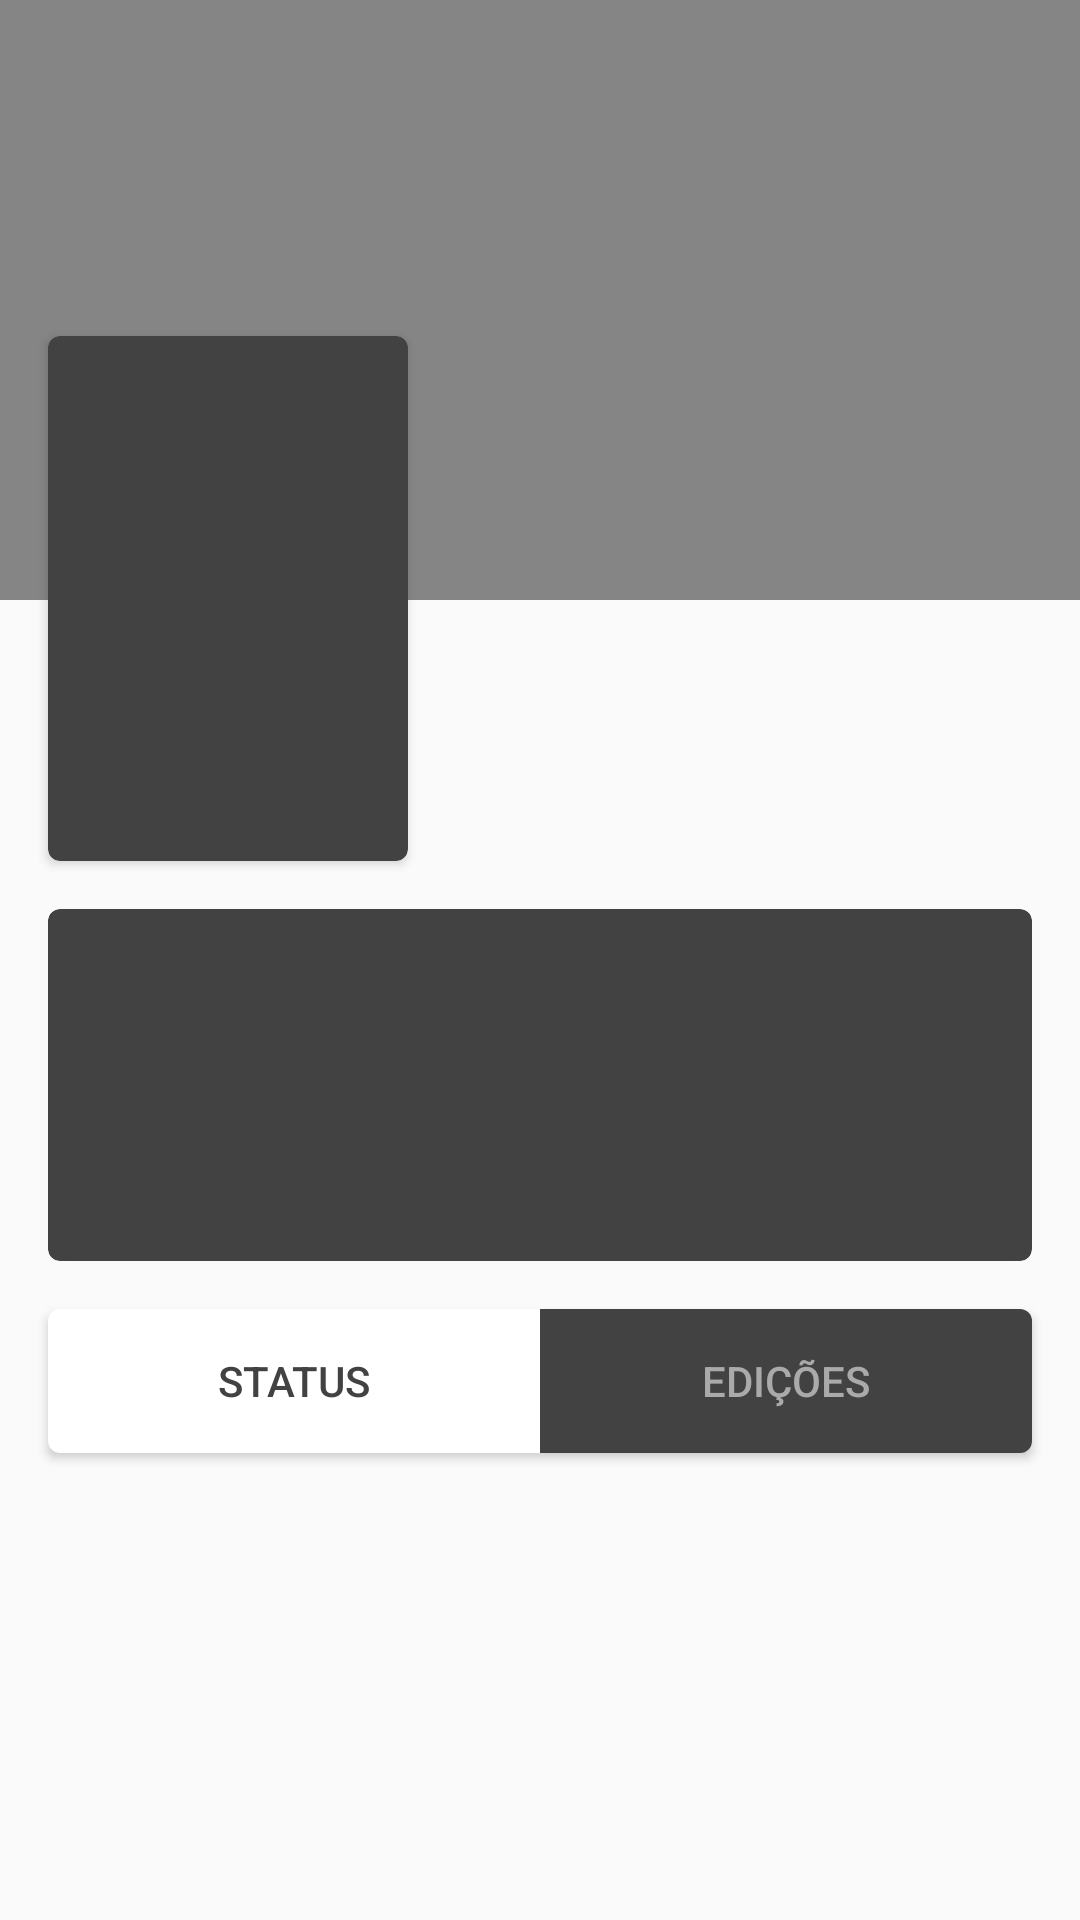

Layout XML and referenced resources for this Android screen:
<!-- AndroidManifest.xml: application theme AppTheme -->
<!-- res/layout/layout_detail.xml -->
<?xml version="1.0" encoding="utf-8"?>
<androidx.constraintlayout.widget.ConstraintLayout
        xmlns:android="http://schemas.android.com/apk/res/android"
        xmlns:app="http://schemas.android.com/apk/res-auto" android:layout_width="match_parent"
        android:layout_height="match_parent">
    <TextView
            android:id="@+id/text_title"
            android:layout_width="0dp"
            android:layout_height="wrap_content"
            android:layout_marginStart="8dp"
            android:layout_marginLeft="8dp"
            android:layout_marginTop="8dp"
            android:layout_marginEnd="8dp"
            android:layout_marginRight="8dp"
            android:textSize="14sp"
            android:textStyle="bold"
            app:layout_constraintEnd_toEndOf="parent"
            app:layout_constraintStart_toEndOf="@+id/cardView2"
            app:layout_constraintTop_toBottomOf="@+id/image_cover_complet"
            android:textColor="@android:color/darker_gray"/>

    <TextView
            android:id="@+id/text_status"
            android:layout_width="0dp"
            android:layout_height="wrap_content"
            android:layout_marginStart="8dp"
            android:layout_marginLeft="8dp"
            android:layout_marginTop="8dp"
            android:layout_marginEnd="8dp"
            android:layout_marginRight="8dp"
            android:textSize="12sp"
            app:layout_constraintEnd_toEndOf="parent"
            app:layout_constraintStart_toEndOf="@+id/cardView2"
            app:layout_constraintTop_toBottomOf="@+id/text_title"
            android:textColor="@android:color/darker_gray"/>

    <ImageView
            android:id="@+id/image_cover_complet"
            android:layout_width="0dp"
            android:layout_height="200dp"
            android:scaleType="centerCrop"
            android:visibility="visible"
            app:layout_constraintEnd_toEndOf="parent"
            app:layout_constraintHorizontal_bias="1.0"
            app:layout_constraintStart_toStartOf="parent"
            app:layout_constraintTop_toTopOf="parent"/>

    <ImageView
            android:id="@+id/image_cover_complet_effect"
            android:layout_width="0dp"
            android:layout_height="200dp"
            android:background="#78000000"
            android:scaleType="centerCrop"
            android:visibility="visible"
            app:layout_constraintEnd_toEndOf="parent"
            app:layout_constraintHorizontal_bias="1.0"
            app:layout_constraintStart_toStartOf="parent"
            app:layout_constraintTop_toTopOf="parent"/>

    <androidx.cardview.widget.CardView
            android:id="@+id/cardView"
            android:layout_width="0dp"
            android:layout_height="wrap_content"
            android:layout_marginStart="16dp"
            android:layout_marginLeft="16dp"
            android:layout_marginTop="16dp"
            android:layout_marginEnd="16dp"
            android:layout_marginRight="16dp"
            android:layout_marginBottom="8dp"
            android:elevation="2dp"
            style="@style/CardView.Dark"
            app:layout_constraintEnd_toEndOf="parent"
            app:layout_constraintHorizontal_bias="0.0"
            app:layout_constraintStart_toStartOf="parent"
            app:layout_constraintTop_toBottomOf="@+id/cardView2"
            app:layout_constraintVertical_bias="0.0" app:cardCornerRadius="4dp">

        <LinearLayout
                android:layout_width="match_parent"
                android:layout_height="match_parent"
                android:orientation="vertical"
                android:padding="10dp">

            <TextView
                    android:id="@+id/text_title_original"
                    android:layout_width="wrap_content"
                    android:layout_height="wrap_content" android:textColor="@android:color/darker_gray"/>

            <TextView
                    android:id="@+id/text_publishing"
                    android:layout_width="wrap_content"
                    android:layout_height="wrap_content" android:textColor="@android:color/darker_gray"/>

            <TextView
                    android:id="@+id/text_publication"
                    android:layout_width="match_parent"
                    android:layout_height="wrap_content" android:textColor="@android:color/darker_gray"/>

            <TextView
                    android:id="@+id/text_year"
                    android:layout_width="match_parent"
                    android:layout_height="wrap_content"
                    android:textColor="@android:color/darker_gray"/>
            <TextView
                    android:layout_width="match_parent"
                    android:layout_height="wrap_content" android:id="@+id/text_sinopse"
                    android:textColor="@android:color/darker_gray" android:textSize="12sp"
                    android:layout_marginTop="5dp"/>

        </LinearLayout>
    </androidx.cardview.widget.CardView>

    <androidx.cardview.widget.CardView
            android:id="@+id/cardView2"
            android:layout_width="120dp"
            android:layout_height="175dp"
            android:layout_marginStart="16dp"
            android:layout_marginLeft="16dp"
            android:layout_marginTop="112dp"
            style="@style/CardView.Dark"
            app:layout_constraintBottom_toBottomOf="@+id/image_cover_complet"
            app:layout_constraintStart_toStartOf="parent"
            app:layout_constraintTop_toTopOf="parent"
            app:layout_constraintVertical_bias="0.0" app:cardCornerRadius="4dp">

        <ImageView
                android:id="@+id/image_cover"
                android:layout_width="match_parent"
                android:layout_height="match_parent"
                android:scaleType="centerCrop"/>

    </androidx.cardview.widget.CardView>

    <androidx.cardview.widget.CardView
            android:id="@+id/card_select"
            android:layout_width="match_parent"
            android:layout_height="wrap_content"
            app:layout_constraintTop_toBottomOf="@+id/cardView"
            app:layout_constraintStart_toStartOf="parent"
            app:layout_constraintEnd_toEndOf="parent"
            android:layout_marginLeft="16dp" android:layout_marginStart="16dp" android:layout_marginRight="16dp"
            android:layout_marginEnd="16dp" android:layout_marginTop="16dp" app:cardCornerRadius="4dp">
        <LinearLayout
                android:id="@+id/linear_button"
                android:layout_width="match_parent"
                android:layout_height="wrap_content"
                android:orientation="horizontal">
            <Button
                    android:text="Status"
                    android:layout_width="wrap_content"
                    android:layout_height="wrap_content" android:id="@+id/buttonShowStatus"
                    android:layout_weight="1" android:background="@color/cardview_light_background"
                    android:textColor="@color/background_grey"/>
            <Button
                    android:text="Edições"
                    android:layout_width="wrap_content"
                    android:layout_height="wrap_content" android:id="@+id/buttonShowChapter"
                    android:layout_weight="1" android:background="@color/background_grey"
                    android:textColor="@color/dark_grey"/>
        </LinearLayout>
    </androidx.cardview.widget.CardView>
    <androidx.recyclerview.widget.RecyclerView
            android:layout_width="0dp"
            android:layout_height="wrap_content"
            android:id="@+id/recycler_chapter_status"
            app:layout_constraintTop_toBottomOf="@id/card_select"
            app:layout_constraintBottom_toBottomOf="parent"
            app:layout_constraintStart_toStartOf="parent"
            app:layout_constraintEnd_toEndOf="parent"
            android:layout_marginRight="16dp" android:layout_marginLeft="16dp"
            android:layout_marginBottom="16dp" android:visibility="visible" android:layout_marginTop="8dp"/>
    <FrameLayout
            android:id="@+id/frame_chapter"
            android:layout_width="0dp"
            android:layout_height="wrap_content"
            android:layout_marginLeft="16dp"
            android:layout_marginTop="8dp"
            android:layout_marginRight="16dp"
            android:layout_marginBottom="16dp"
            android:visibility="gone" app:layout_constraintBottom_toBottomOf="parent"
            app:layout_constraintEnd_toEndOf="parent" app:layout_constraintStart_toStartOf="parent"
            app:layout_constraintTop_toBottomOf="@id/card_select">
    </FrameLayout>
</androidx.constraintlayout.widget.ConstraintLayout>
<!-- resources referenced by this layout -->
<resources>
  <color name="background_grey">#FF424242</color>
  <color name="dark_grey">#AAAAAA</color>
  <style name="AppTheme" parent="Theme.AppCompat.DayNight.DarkActionBar">
          
          <item name="colorPrimary">@color/colorPrimary</item>
          <item name="colorPrimaryDark">@color/colorPrimaryDark</item>
          <item name="colorAccent">@color/colorAccent</item>
          <item name="android:windowDisablePreview">true</item>
      </style>
  <color name="colorPrimary">#212121</color>
  <color name="colorPrimaryDark">#000000</color>
  <color name="colorAccent">#D81B60</color>
</resources>
